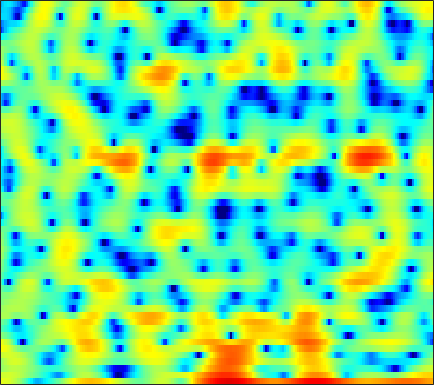

Data behind this chart, as committed beside it:
3.9517, 3.8769, 3.7316, 3.5074, 3.282, 2.8571, 2.3707, 1.9159, 1.2064, 0.35782, -0.65752, -1.5713, -2.9243, -4.4046, -5.6045, -7.1063, -8.0967, -8.2353, -7.7847, -6.8624, -5.9102, -5.1851, -4.345, -3.5087
2.824, 2.972, 3.102, 3.148, 3.129, 3.038, 2.867, 2.686, 2.381, 2.01, 1.579, 1.222, 0.712, 0.1718, -0.2411, -0.7971, -1.352, -1.78, -2.377, -3.016, -3.746, -4.371, -5.326, -6.433
0.4709, 0.936, 1.445, 1.824, 2.032, 2.211, 2.277, 2.263, 2.156, 1.969, 1.702, 1.447, 1.048, 0.5942, 0.2211, -0.308, -0.8602, -1.271, -1.806, -2.307, -2.747, -3.027, -3.3, -3.434
0.7734, 1.462, 2.175, 2.697, 2.982, 3.222, 3.317, 3.29, 3.145, 2.873, 2.473, 2.09, 1.46, 0.6952, 0.0227, -1.025, -2.256, -3.331, -5.012, -7.012, -9.288, -10.95, -12.2, -11.38
2.697, 2.947, 3.166, 3.266, 3.286, 3.206, 3.031, 2.84, 2.531, 2.149, 1.7, 1.321, 0.7566, 0.1144, -0.4409, -1.296, -2.299, -3.163, -4.47, -5.936, -7.384, -8.318, -8.985, -8.825
4.732, 4.565, 4.215, 3.7, 3.221, 2.431, 1.55, 0.8397, -0.06357, -0.8041, -1.235, -1.327, -1.213, -0.9472, -0.7412, -0.5552, -0.4797, -0.5192, -0.6925, -1.007, -1.404, -1.826, -2.487, -3.34
4.245, 3.835, 3.101, 2.117, 1.195, -0.3582, -2.392, -4.428, -8.268, -15.39, -23.7, -13.45, -7.76, -4.555, -2.927, -1.329, -0.1945, 0.4304, 1.034, 1.372, 1.528, 1.525, 1.396, 1.094
0.349, -0.04985, -0.697, -1.458, -2.115, -3.048, -4.032, -4.717, -5.482, -5.916, -5.9, -5.58, -4.823, -3.886, -3.151, -2.189, -1.298, -0.7211, -0.04905, 0.5218, 0.9868, 1.274, 1.593, 1.853
-1.938, -2.308, -3.027, -3.998, -4.869, -6.053, -7.085, -7.535, -7.591, -7.009, -6.079, -5.316, -4.327, -3.418, -2.808, -2.063, -1.418, -0.9828, -0.4477, 0.05134, 0.5561, 0.9384, 1.462, 1.975
-0.8014, -1.006, -1.756, -3.118, -4.652, -7.676, -12.72, -18.04, -14.21, -8.769, -5.58, -4.016, -2.577, -1.718, -1.342, -1.183, -1.315, -1.546, -1.837, -1.838, -1.421, -0.793, 0.2421, 1.338
1.531, 1.711, 1.695, 1.429, 1.115, 0.6269, 0.2102, 0.02829, 0.06788, 0.328, 0.6661, 0.857, 0.9387, 0.7248, 0.3014, -0.7172, -2.447, -4.415, -8.653, -19.04, -15.12, -8.47, -3.952, -1.306
0.8324, 1.183, 1.522, 1.744, 1.839, 1.901, 1.926, 1.926, 1.906, 1.861, 1.753, 1.632, 1.371, 0.9564, 0.5413, -0.1603, -0.9877, -1.652, -2.503, -3.069, -3.161, -2.96, -2.464, -1.953
0.1141, 0.4357, 0.794, 1.081, 1.257, 1.459, 1.618, 1.709, 1.786, 1.81, 1.769, 1.691, 1.508, 1.248, 0.9986, 0.6237, 0.1879, -0.1549, -0.589, -0.9658, -1.288, -1.472, -1.697, -1.907
-0.1545, -0.05746, 0.0626, 0.2218, 0.39, 0.6737, 0.9941, 1.244, 1.558, 1.822, 1.982, 2.03, 1.99, 1.826, 1.628, 1.256, 0.785, 0.3981, -0.1498, -0.6964, -1.19, -1.501, -1.827, -2.057
-0.7198, -1.409, -2.238, -2.624, -2.452, -1.649, -0.5414, 0.311, 1.314, 2.108, 2.684, 2.955, 3.113, 3.028, 2.802, 2.28, 1.504, 0.7513, -0.4981, -1.951, -3.387, -4.16, -4.413, -3.792
-1.978, -4.375, -9.511, -23.63, -15.98, -7.476, -3.455, -1.476, 0.4149, 1.728, 2.636, 3.099, 3.443, 3.49, 3.33, 2.829, 1.955, 0.98, -0.8461, -3.549, -7.873, -12.93, -13.38, -6.972
-1.029, -2.088, -3.391, -4.24, -4.423, -4.095, -3.337, -2.663, -1.755, -0.9118, -0.1873, 0.2675, 0.7309, 1.015, 1.098, 1.035, 0.761, 0.4353, -0.112, -0.7507, -1.282, -1.479, -1.339, -0.746
-0.2124, -1.074, -2.243, -3.367, -4.132, -4.962, -5.439, -5.52, -5.196, -4.503, -3.621, -2.959, -2.16, -1.49, -1.097, -0.6908, -0.3974, -0.2295, -0.04891, 0.1349, 0.3736, 0.5963, 0.9805, 1.437
0.4574, -0.6414, -2.373, -4.492, -6.448, -9.757, -14.07, -16.38, -13.79, -10.02, -7.3, -5.813, -4.343, -3.311, -2.741, -2.192, -1.771, -1.491, -1.095, -0.586, 0.03434, 0.5645, 1.316, 2.073
1.386, 0.3375, -1.294, -3.215, -4.855, -7.233, -9.396, -10.25, -9.744, -8.177, -6.606, -5.635, -4.704, -4.207, -4.095, -4.287, -4.785, -5.205, -5.447, -4.857, -3.425, -2.08, -0.2968, 1.292
1.687, 0.8351, -0.4307, -1.789, -2.789, -3.983, -4.868, -5.245, -5.339, -5.071, -4.639, -4.327, -4.061, -4.139, -4.517, -5.607, -7.69, -10.4, -17.91, -18.08, -9.091, -5.404, -2.047, 0.3262
0.983, 0.1178, -1.299, -3.034, -4.524, -6.621, -8.327, -8.732, -7.918, -6.399, -4.924, -4.039, -3.203, -2.74, -2.648, -2.812, -3.208, -3.543, -3.777, -3.429, -2.516, -1.582, -0.2475, 1.029
0.3911, -0.3577, -1.683, -3.52, -5.4, -8.931, -14, -15.56, -10.63, -6.58, -3.914, -2.517, -1.209, -0.3625, 0.02807, 0.309, 0.3761, 0.3376, 0.2617, 0.1851, 0.1705, 0.2334, 0.4276, 0.7774
-0.6329, -0.7808, -1.041, -1.386, -1.692, -2.067, -2.225, -2.061, -1.46, -0.5803, 0.3602, 1.002, 1.69, 2.139, 2.322, 2.352, 2.146, 1.842, 1.219, 0.3342, -0.7873, -1.782, -3.142, -4.065
-5.226, -4.109, -2.693, -1.535, -0.8196, -0.03629, 0.6303, 1.093, 1.66, 2.188, 2.638, 2.912, 3.155, 3.234, 3.173, 2.899, 2.387, 1.829, 0.7902, -0.6429, -2.665, -4.758, -8.935, -16.32
-10.41, -7.283, -4.428, -2.435, -1.297, -0.09422, 0.8482, 1.415, 2.03, 2.498, 2.83, 2.981, 3.051, 2.968, 2.791, 2.405, 1.841, 1.292, 0.416, -0.6162, -1.769, -2.658, -3.735, -4.441
-4.124, -3.481, -2.487, -1.484, -0.7768, 0.08042, 0.8262, 1.307, 1.848, 2.255, 2.522, 2.621, 2.613, 2.432, 2.183, 1.711, 1.092, 0.553, -0.2246, -1.014, -1.713, -2.135, -2.5, -2.631
-1.114, -1.108, -0.9505, -0.6326, -0.3031, 0.225, 0.8087, 1.258, 1.808, 2.264, 2.571, 2.69, 2.67, 2.423, 2.085, 1.411, 0.4805, -0.3665, -1.663, -2.996, -4.086, -4.498, -4.386, -3.697
-0.8378, -1.42, -2.01, -2.233, -2.062, -1.405, -0.4311, 0.368, 1.369, 2.214, 2.837, 3.132, 3.279, 3.124, 2.79, 2.005, 0.7706, -0.537, -2.972, -6.725, -13.57, -21.73, -11.52, -6.16
-3.952, -5.875, -9.254, -12.99, -12.79, -8.706, -5.092, -3.024, -0.9011, 0.6694, 1.807, 2.413, 2.906, 3.062, 2.95, 2.507, 1.719, 0.9002, -0.4722, -2.025, -3.348, -3.764, -3.247, -1.978
-6.057, -7.657, -10.02, -11.82, -11.67, -9.556, -6.884, -5.065, -2.983, -1.29, 0.03684, 0.8085, 1.551, 1.983, 2.124, 2.102, 1.864, 1.586, 1.127, 0.6744, 0.317, 0.1776, 0.1802, 0.3898
-6.02, -6.891, -7.901, -8.459, -8.414, -7.644, -6.251, -4.992, -3.255, -1.663, -0.3244, 0.478, 1.298, 1.833, 2.07, 2.18, 2.106, 1.95, 1.662, 1.306, 0.96, 0.7274, 0.5029, 0.4063
-5.858, -7.136, -9.513, -12.62, -14.38, -12.16, -7.954, -5.342, -2.556, -0.4862, 1.028, 1.849, 2.603, 3.014, 3.136, 3.063, 2.784, 2.467, 1.942, 1.301, 0.5736, -0.0353, -0.8364, -1.506
-4.611, -5.261, -6.508, -8.031, -8.565, -6.929, -3.875, -1.736, 0.5695, 2.239, 3.365, 3.893, 4.193, 4.091, 3.781, 3.126, 2.262, 1.566, 0.6333, -0.2747, -1.367, -2.447, -4.604, -8.241
-5.802, -4.327, -2.783, -1.571, -0.7275, 0.4045, 1.574, 2.421, 3.374, 4.04, 4.345, 4.314, 3.869, 2.91, 1.812, -0.1744, -2.739, -4.801, -6.578, -6.335, -5.436, -5.07, -5.263, -5.937
-5.533, -3.483, -1.4, 0.1832, 1.134, 2.163, 2.958, 3.407, 3.795, 3.925, 3.742, 3.362, 2.502, 1.151, -0.2567, -2.829, -6.471, -10.04, -13.46, -10.5, -7.385, -5.838, -4.441, -3.485
-1.511, -0.7637, 0.2298, 1.128, 1.703, 2.33, 2.775, 2.982, 3.081, 2.965, 2.62, 2.203, 1.433, 0.4319, -0.4679, -1.799, -3.133, -4.002, -4.786, -5.049, -4.849, -4.554, -4.032, -3.467
0.6928, 1.073, 1.57, 2.014, 2.296, 2.577, 2.735, 2.763, 2.672, 2.42, 2.014, 1.618, 0.9627, 0.1909, -0.438, -1.321, -2.208, -2.842, -3.598, -4.247, -4.752, -5.011, -5.176, -5.05
2.007, 2.269, 2.571, 2.811, 2.94, 3.029, 3.01, 2.917, 2.681, 2.317, 1.822, 1.369, 0.6781, -0.09914, -0.7112, -1.555, -2.43, -3.106, -4.063, -5.126, -6.394, -7.489, -9.075, -10.21
2.568, 2.761, 2.971, 3.121, 3.186, 3.202, 3.109, 2.955, 2.62, 2.126, 1.46, 0.8492, -0.07218, -1.08, -1.847, -2.786, -3.58, -4.102, -4.799, -5.658, -6.948, -8.425, -11.53, -16.73
1.775, 1.867, 1.998, 2.139, 2.246, 2.359, 2.385, 2.304, 2.017, 1.458, 0.5879, -0.2958, -1.829, -3.761, -5.402, -7.309, -7.895, -7.36, -6.221, -5.273, -4.694, -4.482, -4.331, -4.006
-1.575, -1.844, -1.974, -1.692, -1.243, -0.5293, 0.1061, 0.4289, 0.5743, 0.334, -0.3481, -1.214, -2.966, -5.653, -8.661, -15.17, -16.28, -11.09, -6.733, -4.096, -2.338, -1.348, -0.3036, 0.5804
-7.872, -10.36, -13.92, -11.89, -8.665, -5.398, -3.253, -2.175, -1.284, -0.8821, -0.9156, -1.191, -1.821, -2.646, -3.268, -3.837, -3.792, -3.317, -2.31, -1.173, -0.1179, 0.5961, 1.427, 2.137
-7.73, -9.191, -10.63, -9.732, -7.96, -5.661, -3.872, -2.875, -1.956, -1.394, -1.1, -0.9894, -0.9432, -0.9544, -0.9375, -0.833, -0.6142, -0.3561, 0.07805, 0.5699, 1.075, 1.425, 1.859, 2.23
-2.867, -3.015, -3.105, -2.983, -2.755, -2.346, -1.943, -1.694, -1.443, -1.303, -1.198, -1.111, -0.9524, -0.7121, -0.4816, -0.1223, 0.2643, 0.5431, 0.8778, 1.148, 1.358, 1.465, 1.561, 1.617
1.46, 1.324, 1.085, 0.8041, 0.5712, 0.2415, -0.1654, -0.5488, -1.144, -1.81, -2.43, -2.745, -2.729, -2.153, -1.493, -0.5504, 0.2961, 0.7812, 1.196, 1.34, 1.209, 0.9806, 0.5359, 0.07707
4.724, 4.3, 3.638, 2.909, 2.337, 1.521, 0.6194, -0.1805, -1.599, -3.655, -6.891, -10.34, -12.31, -7.353, -4.239, -1.385, 0.3987, 1.229, 1.77, 1.712, 1.042, 0.1036, -1.794, -4.441
5.015, 4.106, 2.72, 1.263, 0.2636, -0.7604, -1.351, -1.652, -2.175, -3.138, -4.536, -5.581, -5.744, -3.849, -2.088, -0.08114, 1.292, 1.916, 2.243, 1.993, 1.18, 0.1303, -1.96, -4.908
2.795, 1.319, -1.332, -5.191, -9.229, -13.05, -8.823, -6.04, -3.688, -2.313, -1.438, -0.959, -0.3195, 0.3737, 0.913, 1.537, 1.963, 2.099, 2.032, 1.676, 1.103, 0.5757, -0.1766, -0.7856
1.529, 0.3539, -1.585, -3.899, -5.59, -6.641, -5.517, -4.112, -2.341, -0.9328, 0.1177, 0.719, 1.368, 1.788, 1.996, 2.102, 1.995, 1.772, 1.269, 0.5627, -0.2864, -0.9211, -1.597, -1.905
1.048, 0.5822, -0.04392, -0.5882, -0.8603, -0.9423, -0.6982, -0.3187, 0.2956, 0.9546, 1.544, 1.925, 2.283, 2.472, 2.472, 2.274, 1.812, 1.27, 0.2293, -1.237, -3.239, -5.132, -7.886, -9.246
-0.725, -0.7561, -0.712, -0.572, -0.3979, -0.08197, 0.3051, 0.6447, 1.129, 1.607, 2.042, 2.315, 2.555, 2.668, 2.628, 2.38, 1.867, 1.269, 0.1392, -1.472, -3.696, -5.916, -9.721, -12.03
-5.099, -4.606, -3.771, -2.912, -2.309, -1.58, -0.8895, -0.414, 0.2122, 0.7947, 1.338, 1.688, 2.093, 2.356, 2.46, 2.432, 2.196, 1.87, 1.241, 0.4042, -0.5803, -1.339, -2.187, -2.615
-13.26, -10.33, -7.683, -5.928, -4.978, -3.999, -3.201, -2.644, -1.901, -1.104, -0.2745, 0.3425, 1.13, 1.784, 2.175, 2.541, 2.715, 2.721, 2.556, 2.215, 1.728, 1.309, 0.7339, 0.1931
-10.55, -9.33, -7.949, -7.029, -6.671, -6.462, -6.437, -6.274, -5.649, -4.417, -2.864, -1.633, -0.1328, 1.189, 2.02, 2.905, 3.534, 3.833, 3.998, 3.9, 3.548, 3.116, 2.304, 1.226
-6.469, -6.452, -6.523, -6.979, -7.699, -9.467, -12.62, -16.39, -17.84, -11.69, -7.171, -4.654, -2.04, 0.06071, 1.377, 2.827, 3.923, 4.511, 5.001, 5.14, 4.913, 4.47, 3.489, 1.956
-7.266, -6.841, -6.657, -7.017, -7.668, -9.124, -11.04, -12.47, -13, -11.49, -9.248, -7.467, -5.09, -2.661, -1.002, 0.9699, 2.554, 3.484, 4.36, 4.825, 4.873, 4.644, 3.989, 2.926
-8.147, -6.976, -6.14, -5.9, -6.077, -6.694, -7.66, -8.567, -10.02, -11.95, -14.14, -14.52, -10.96, -6.588, -3.844, -0.9997, 1.165, 2.409, 3.618, 4.368, 4.7, 4.708, 4.401, 3.784
